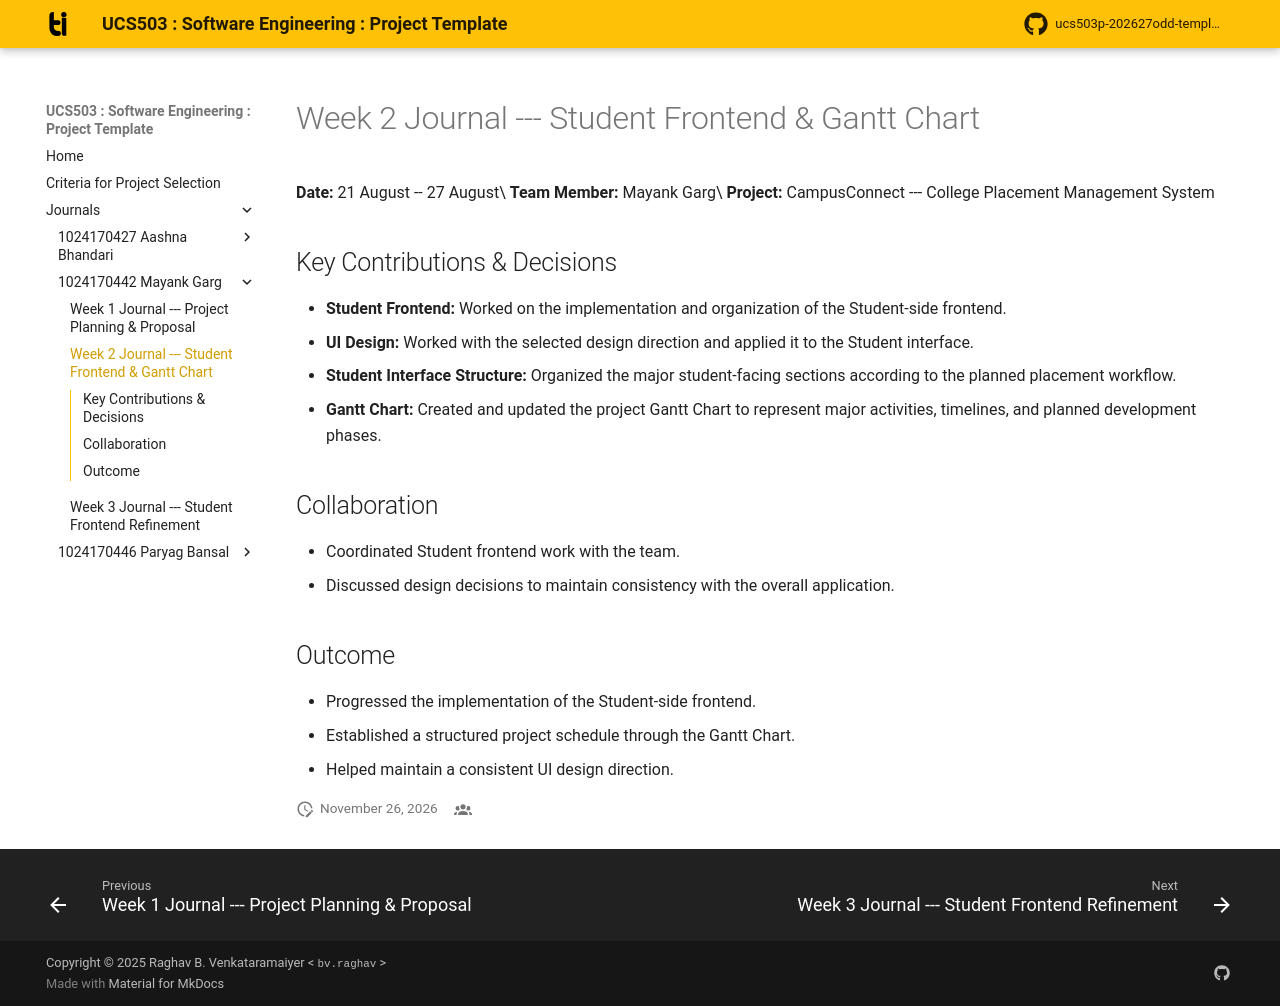

repository: Mayank2772/UCS503 · page: journals/1024170442-Mayank-Garg/w2-student-frontend-gantt/index.html · generator: mkdocs

# Week 2 Journal --- Student Frontend & Gantt Chart

**Date:** 21 August -- 27 August\
**Team Member:** Mayank Garg\
**Project:** CampusConnect --- College Placement Management System

## Key Contributions & Decisions

-   **Student Frontend:** Worked on the implementation and organization
    of the Student-side frontend.
-   **UI Design:** Worked with the selected design direction and applied
    it to the Student interface.
-   **Student Interface Structure:** Organized the major student-facing
    sections according to the planned placement workflow.
-   **Gantt Chart:** Created and updated the project Gantt Chart to
    represent major activities, timelines, and planned development
    phases.

## Collaboration

-   Coordinated Student frontend work with the team.
-   Discussed design decisions to maintain consistency with the overall
    application.

## Outcome

-   Progressed the implementation of the Student-side frontend.
-   Established a structured project schedule through the Gantt Chart.
-   Helped maintain a consistent UI design direction.
